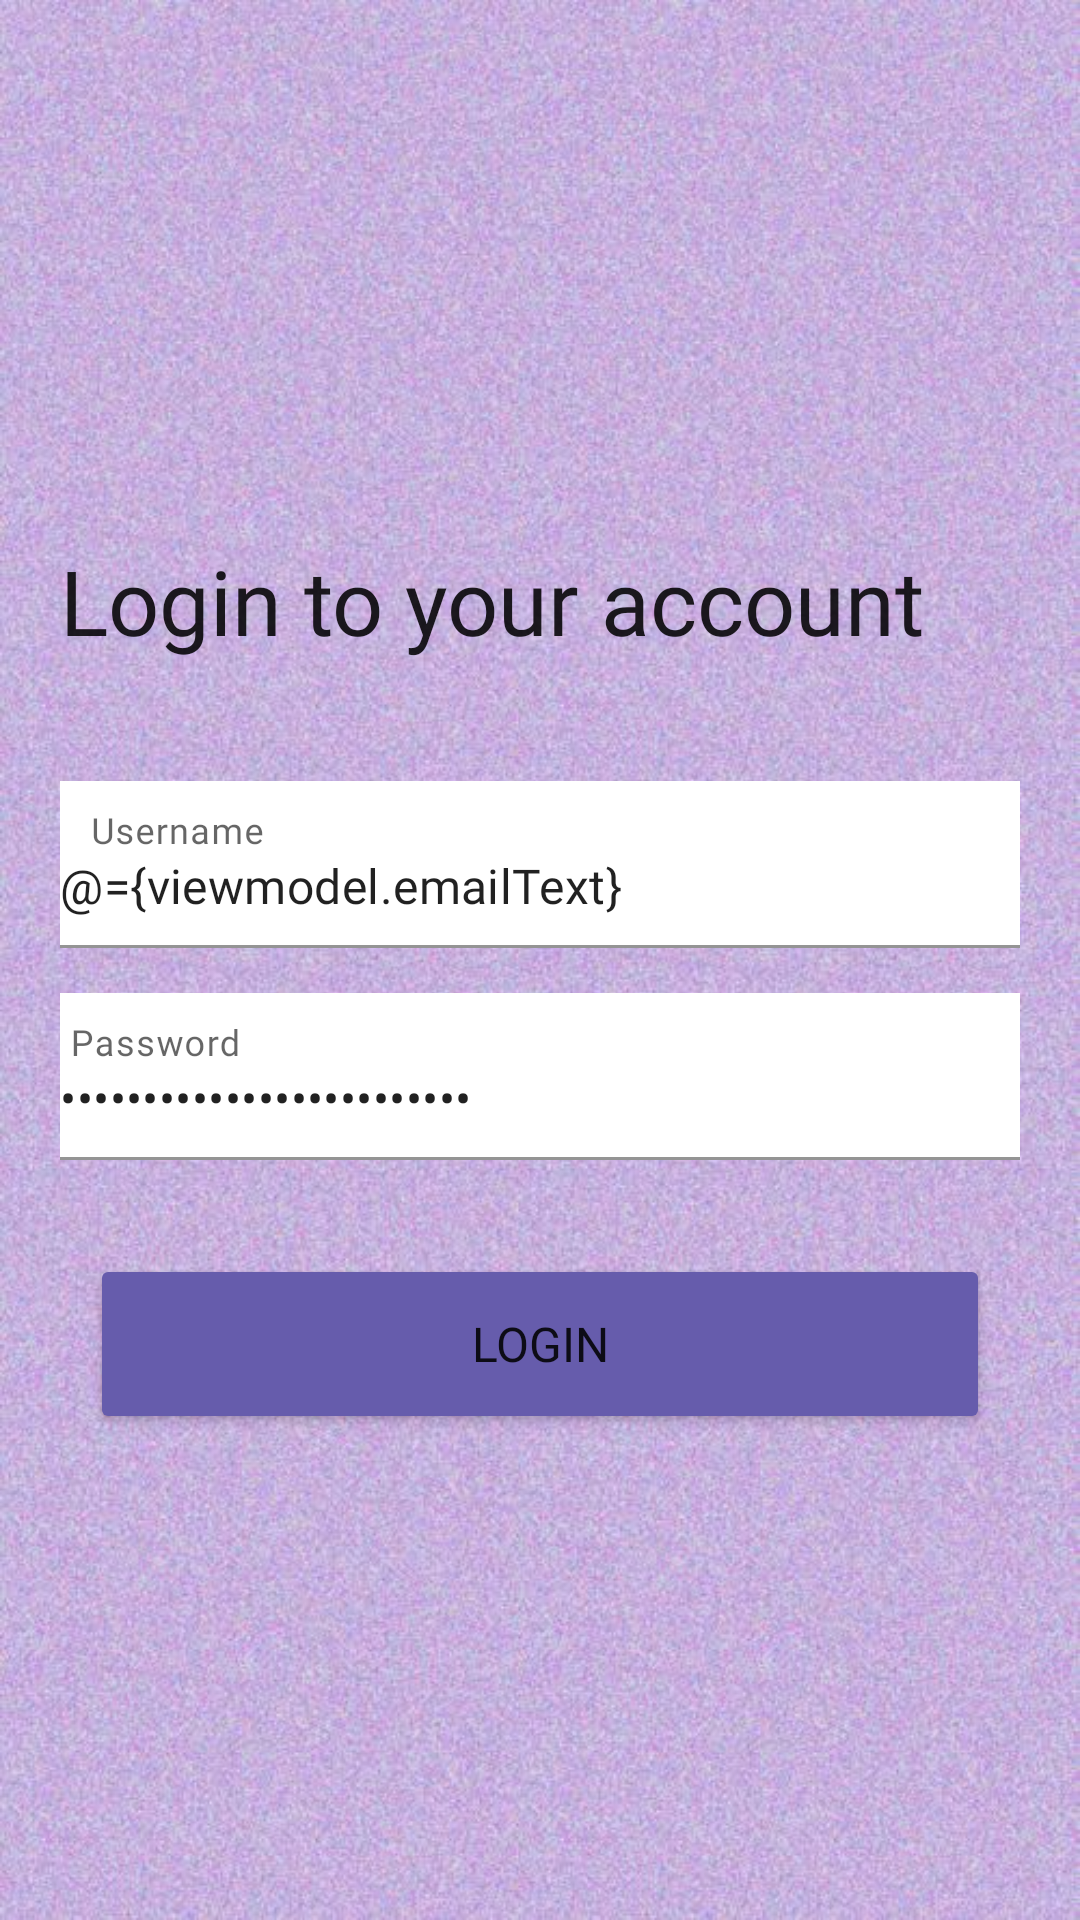

Produce the Android XML layout that renders to this screen, including the resource entries it uses.
<!-- AndroidManifest.xml: application theme AppTheme -->
<!-- res/layout/fragment_login.xml -->
<?xml version="1.0" encoding="utf-8"?>
<layout xmlns:android="http://schemas.android.com/apk/res/android"
    xmlns:app="http://schemas.android.com/apk/res-auto"
    xmlns:tools="http://schemas.android.com/tools">

    <data>

        <variable
            name="viewmodel"
            type="com.example.whisper_waves.ui.start.login.LoginViewModel" />

    </data>

    <androidx.constraintlayout.widget.ConstraintLayout
        android:layout_width="match_parent"
        android:layout_height="fill_parent"
        android:background="@drawable/abc"
        >

        <LinearLayout
            android:id="@+id/textContentLayout"
            android:layout_width="match_parent"
            android:layout_height="wrap_content"
            android:layout_marginStart="20dp"
            android:layout_marginTop="180dp"
            android:layout_marginEnd="20dp"
            android:orientation="vertical"
            app:layout_constraintEnd_toEndOf="parent"
            app:layout_constraintHorizontal_bias="0.0"
            app:layout_constraintStart_toStartOf="parent"
            app:layout_constraintTop_toTopOf="parent">

            <TextView
                android:id="@+id/titleText"
                style="@style/BoldText"
                android:layout_width="match_parent"
                android:layout_height="wrap_content"
                android:layout_marginBottom="40dp"
                android:gravity="start"
                android:text="@string/login_to_your_account"
                android:textSize="30sp"
                app:layout_constraintEnd_toEndOf="parent"
                app:layout_constraintHorizontal_bias="0.5"
                app:layout_constraintStart_toStartOf="parent"
                app:layout_constraintTop_toTopOf="parent" />

            <com.google.android.material.textfield.TextInputLayout
                android:layout_width="fill_parent"
                android:layout_height="wrap_content"
                android:background="#FFFFFF"
                app:boxBackgroundColor="@android:color/transparent">

                <EditText
                    android:id="@+id/editTextEmail"
                    android:layout_width="match_parent"
                    android:layout_height="wrap_content"
                    android:ems="10"
                    android:hint="   Username"
                    android:importantForAutofill="no"
                    android:inputType="text"

                    android:maxLength="25"
                    android:paddingStart="0dp"
                    android:paddingEnd="0dp"
                    android:text="@={viewmodel.emailText}"
                    tools:background="@android:color/transparent" />
            </com.google.android.material.textfield.TextInputLayout>

            <com.google.android.material.textfield.TextInputLayout
                android:id="@+id/editTextPasswordInputLayout"
                android:layout_width="fill_parent"
                android:layout_height="wrap_content"
                android:layout_marginTop="15sp"
                android:background="#FFFFFF"
                app:boxBackgroundColor="@android:color/transparent">

                <EditText
                    android:id="@+id/editTextPassword"
                    android:layout_width="match_parent"
                    android:layout_height="match_parent"
                    android:ems="10"
                    android:hint=" Password"
                    android:importantForAutofill="no"
                    android:inputType="textPassword"
                    android:maxLength="25"
                    android:paddingStart="0dp"
                    android:paddingEnd="0dp"
                    android:text="@={viewmodel.passwordText}"
                    tools:background="@android:color/transparent" />
            </com.google.android.material.textfield.TextInputLayout>

        </LinearLayout>

        <Button
            android:id="@+id/loginButton"
            android:layout_width="300dp"
            android:layout_height="60dp"
            android:layout_marginTop="98dp"
            android:enabled="@{!viewmodel.isLoggingIn()}"
            android:onClick="@{() -> viewmodel.loginPressed()}"
            android:text="@string/login"
            android:backgroundTint="#665CAC"
            android:textSize="16sp"
            app:layout_constraintEnd_toEndOf="parent"
            app:layout_constraintHorizontal_bias="0.5"
            app:layout_constraintStart_toStartOf="parent"
            app:layout_constraintTop_toBottomOf="@id/guideline50"
            tools:enabled="@{true}" />

        <androidx.constraintlayout.widget.Guideline
            android:id="@+id/guideline50"
            android:layout_width="wrap_content"
            android:layout_height="wrap_content"
            android:orientation="horizontal"
            app:layout_constraintGuide_percent=".5" />

    </androidx.constraintlayout.widget.ConstraintLayout>
</layout>
<!-- resources referenced by this layout -->
<resources>
  <!-- drawable abc: jpg bitmap (drawable, 98214 bytes) -->
  <string name="login">login</string>
  <string name="login_to_your_account">Login to your account</string>
  <style name="BoldText" parent="@style/TextAppearance.AppCompat">
          <item name="android:fontFamily">@font/nunito_bold</item>
      </style>
  <style name="AppTheme" parent="Theme.MaterialComponents.Light.NoActionBar">
          <item name="colorPrimary">@color/colorPrimary</item>
          <item name="colorPrimaryDark">@color/colorPrimaryDark</item>
          <item name="colorAccent">@color/colorAccent</item>
          <item name="color"> #665CAC</item>
  
  
          <item name="fontFamily">@font/nunito</item>
          <item name="android:navigationBarColor">@android:color/black</item>
      </style>
  <color name="colorPrimary">#2D9CDB</color>
  <color name="colorPrimaryDark">@color/colorPrimary</color>
  <color name="colorAccent">#F3D231</color>
</resources>
